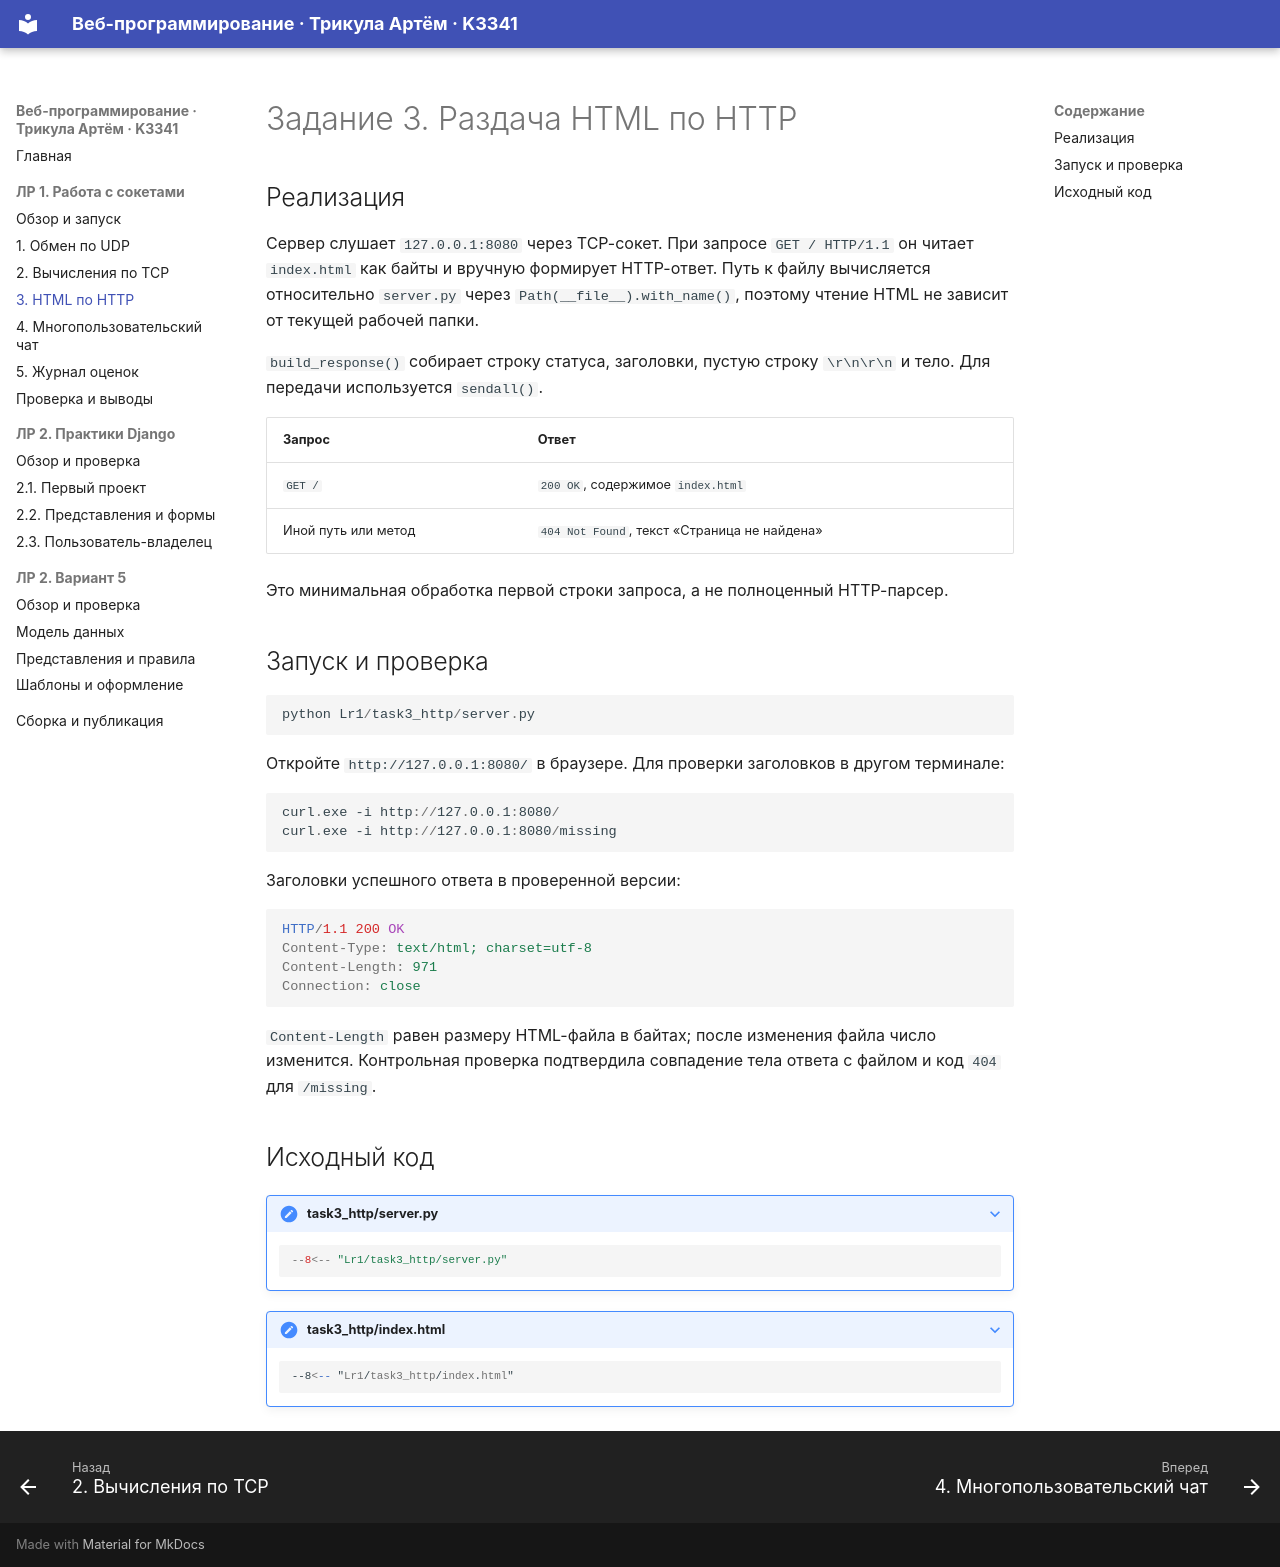

repository: Asmoorr/ITMO_ICT_WebDevelopment_2026-2027 · page: lr1/task3/index.html · generator: mkdocs

# Задание 3. Раздача HTML по HTTP

## Реализация

Сервер слушает `127.0.0.1:8080` через TCP-сокет. При запросе `GET / HTTP/1.1`
он читает `index.html` как байты и вручную формирует HTTP-ответ.
Путь к файлу вычисляется относительно `server.py` через `Path(__file__).with_name()`,
поэтому чтение HTML не зависит от текущей рабочей папки.

`build_response()` собирает строку статуса, заголовки, пустую строку `\r\n\r\n`
и тело. Для передачи используется `sendall()`.

| Запрос              | Ответ                                        |
|---------------------|----------------------------------------------|
| `GET /`             | `200 OK`, содержимое `index.html`            |
| Иной путь или метод | `404 Not Found`, текст «Страница не найдена» |

Это минимальная обработка первой строки запроса, а не полноценный HTTP-парсер.

## Запуск и проверка

```powershell
python Lr1/task3_http/server.py
```

Откройте `http://127.0.0.1:8080/` в браузере. Для проверки заголовков в другом терминале:

```powershell
curl.exe -i http://127.0.0.1:8080/
curl.exe -i http://127.0.0.1:8080/missing
```

Заголовки успешного ответа в проверенной версии:

```http
HTTP/1.1 200 OK
Content-Type: text/html; charset=utf-8
Content-Length: 971
Connection: close
```

`Content-Length` равен размеру HTML-файла в байтах; после изменения файла число изменится.
Контрольная проверка подтвердила совпадение тела ответа с файлом и код `404` для `/missing`.

## Исходный код

??? note "task3_http/server.py"

    ```python
    --8<-- "Lr1/task3_http/server.py"
    ```

??? note "task3_http/index.html"

    ```html
    --8<-- "Lr1/task3_http/index.html"
    ```
